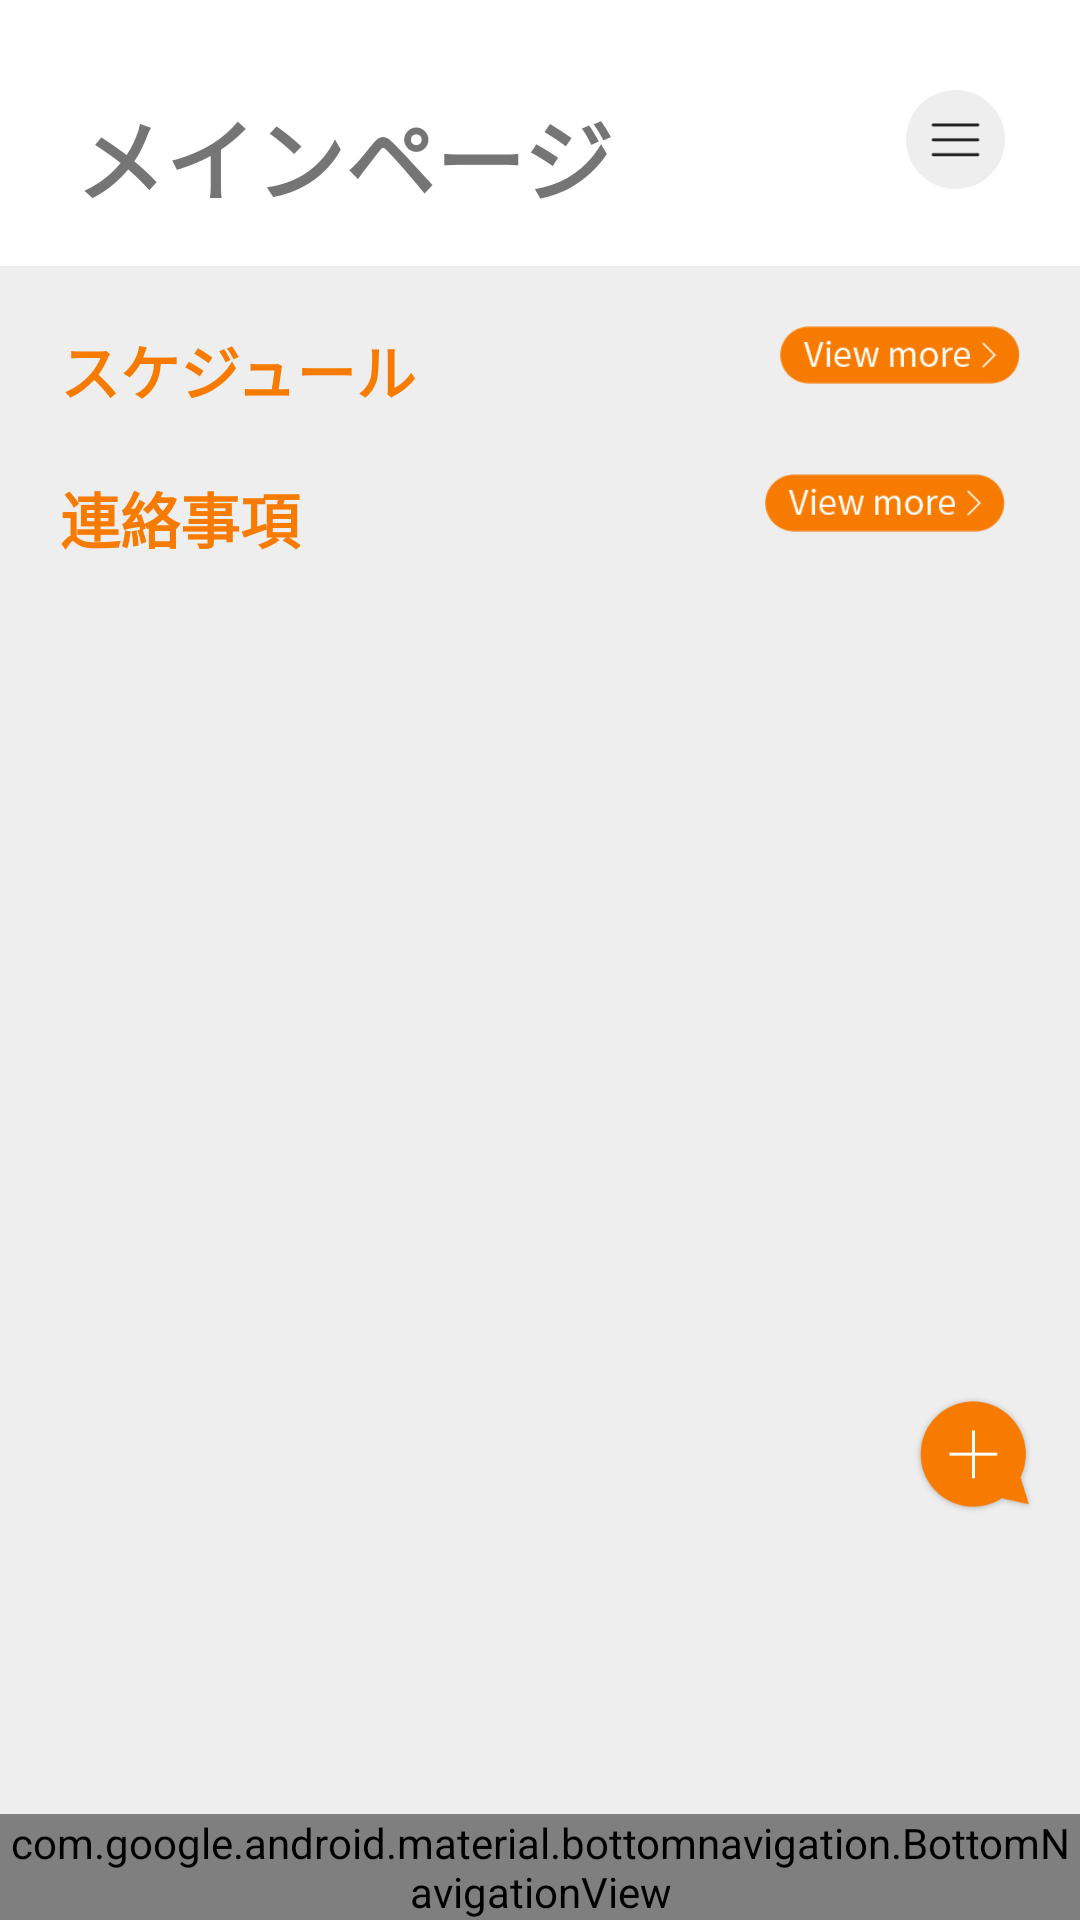

Layout XML and referenced resources for this Android screen:
<!-- AndroidManifest.xml: application theme Theme.DemoApp -->
<!-- res/layout/activity_home.xml -->
<?xml version="1.0" encoding="utf-8"?>
<androidx.drawerlayout.widget.DrawerLayout
    android:layout_width="match_parent"
    android:background="@color/bg_emmail"
    android:layout_height="match_parent"
    xmlns:android="http://schemas.android.com/apk/res/android"
    xmlns:app="http://schemas.android.com/apk/res-auto"
    xmlns:tools="http://schemas.android.com/tools"
    tools:context=".activity.HomeActivity"
    android:id="@+id/drawerLayout"
    android:fitsSystemWindows="true"
    >

<androidx.constraintlayout.widget.ConstraintLayout
    android:layout_width="match_parent"
    android:layout_height="match_parent"
    android:background="@color/bg_emmail"
    >


    <com.google.android.material.bottomnavigation.BottomNavigationView
        android:id="@+id/bottom_navigation"
        android:layout_width="match_parent"
        android:layout_height="wrap_content"
        app:itemBackground="@drawable/check_bottom_item_selected"
        app:itemIconTint="@color/item_foreground"
        app:itemTextColor="@color/item_foreground"
        app:layout_constraintBottom_toBottomOf="parent"
        app:layout_constraintLeft_toLeftOf="parent"
        app:menu="@menu/bottom_nav_menu"/>

    <androidx.constraintlayout.widget.ConstraintLayout
        android:id="@+id/titleView"
        android:layout_width="match_parent"
        android:layout_height="wrap_content"
        android:background="@color/white"
        app:layout_constraintStart_toStartOf="parent"
        app:layout_constraintTop_toTopOf="parent"
        app:layout_constraintBottom_toTopOf="@+id/scrollView"
        android:padding="15dp">

        <TextView
            android:id="@+id/textHome"
            android:layout_width="wrap_content"
            android:layout_height="wrap_content"
            android:layout_marginHorizontal="10dp"
            android:layout_marginVertical="15dp"
            android:text="メインページ"
            android:textSize="30sp"
            android:textStyle="bold"
            app:layout_constraintStart_toStartOf="parent"
            app:layout_constraintTop_toTopOf="parent" />

        <ImageView
            android:id="@+id/btnSetting"
            android:layout_width="0dp"
            android:layout_height="0dp"
            android:layout_marginHorizontal="10dp"
            android:layout_marginVertical="15dp"
            app:layout_constraintDimensionRatio="120:120"
            app:layout_constraintRight_toRightOf="parent"
            app:layout_constraintTop_toTopOf="parent"
            app:layout_constraintWidth_percent="0.1"
            app:srcCompat="@mipmap/ic_setting" />
    </androidx.constraintlayout.widget.ConstraintLayout>

    <ScrollView
        android:id="@+id/scrollView"
        android:layout_width="match_parent"
        android:layout_height="0dp"
        android:layout_marginBottom="25dp"
        app:layout_constraintBottom_toTopOf="@+id/bottom_navigation"
        app:layout_constraintTop_toBottomOf="@+id/titleView"
        android:fillViewport="false">
        >

        <LinearLayout
            android:layout_width="fill_parent"
            android:layout_height="fill_parent"
            android:layout_margin="20dp"
            android:orientation="vertical">

            <androidx.constraintlayout.widget.ConstraintLayout
                android:id="@+id/titleSchedule"
                android:layout_width="match_parent"
                android:layout_height="wrap_content"
                >

                <TextView
                    android:id="@+id/textSchedule"
                    android:layout_width="wrap_content"
                    android:layout_height="wrap_content"
                    android:text="スケジュール"
                    android:layout_marginTop="0dp"
                    android:textColor="@color/bg"
                    android:textSize="20sp"
                    android:textStyle="bold"
                    app:layout_constraintStart_toStartOf="parent"
                    app:layout_constraintTop_toTopOf="parent" />

                <ImageView
                    android:id="@+id/btnMoreSchedule"
                    android:layout_width="0dp"
                    android:layout_height="0dp"
                    android:layout_marginVertical="0dp"
                    app:layout_constraintDimensionRatio="211:51"
                    app:layout_constraintWidth_percent="0.25"
                    app:layout_constraintRight_toRightOf="parent"
                    app:layout_constraintTop_toTopOf="parent"
                    app:srcCompat="@drawable/viewmore" />
            </androidx.constraintlayout.widget.ConstraintLayout>

            <androidx.recyclerview.widget.RecyclerView
                android:id="@+id/recyclerViewSchedule"
                android:layout_width="match_parent"
                android:layout_height="wrap_content"
                android:layout_marginVertical="5dp"
                app:layout_constraintStart_toStartOf="parent"
                app:layout_constraintTop_toBottomOf="parent" />

            <androidx.constraintlayout.widget.ConstraintLayout
                android:id="@+id/titleNotification"
                android:layout_width="match_parent"
                android:layout_height="wrap_content"
                >


                <TextView
                    android:id="@+id/textNotification"
                    android:layout_width="wrap_content"
                    android:layout_height="wrap_content"
                    android:layout_marginVertical="10dp"
                    android:text="連絡事項"
                    android:textColor="@color/bg"
                    android:textSize="20sp"
                    android:textStyle="bold"
                    app:layout_constraintStart_toStartOf="parent"
                    app:layout_constraintTop_toTopOf="parent" />

                <ImageView
                    android:id="@+id/btnMoreNotification"
                    android:layout_width="0dp"
                    android:layout_height="0dp"
                    app:layout_constraintDimensionRatio="211:51"
                    app:layout_constraintWidth_percent="0.25"
                    android:layout_marginTop="10dp"
                    android:layout_marginEnd="5dp"
                    app:layout_constraintRight_toRightOf="parent"
                    app:layout_constraintTop_toTopOf="parent"
                    app:srcCompat="@drawable/viewmore" />
            </androidx.constraintlayout.widget.ConstraintLayout>

            <androidx.recyclerview.widget.RecyclerView
                android:id="@+id/recyclerViewNotification"
                android:layout_width="match_parent"
                android:layout_height="wrap_content"
                android:layout_marginVertical="3dp"
                app:layout_constraintBottom_toTopOf="@+id/bottom_navigation"
                app:layout_constraintStart_toStartOf="parent"
                app:layout_constraintTop_toBottomOf="@+id/titleNotification" />

        </LinearLayout>
    </ScrollView>
    <ImageView
        android:id="@+id/btn_create_notification"
        android:layout_width="wrap_content"
        android:layout_height="wrap_content"
        android:layout_alignParentEnd="true"
        android:layout_marginEnd="15dp"
        android:layout_marginBottom="100dp"
        app:layout_constraintRight_toRightOf="parent"
        app:layout_constraintBottom_toTopOf="@+id/bottom_navigation"
        app:srcCompat="@drawable/popup_btn"
        />
</androidx.constraintlayout.widget.ConstraintLayout>
    <com.google.android.material.navigation.NavigationView
        android:id="@+id/nav_view"
        android:layout_width="wrap_content"
        android:layout_height="match_parent"
        android:layout_gravity="end"
        app:menu="@menu/slide_bar"
        app:itemIconTint="@color/item_foreground"
        app:itemTextColor="@color/item_foreground"
        android:fitsSystemWindows="true"
        app:layout_constraintRight_toRightOf="parent"
        />
</androidx.drawerlayout.widget.DrawerLayout>
<!-- resources referenced by this layout -->
<resources>
  <color name="bg">#f77b00</color>
  <color name="bg_emmail">#eeeeee</color>
  <color name="white">#FFFFFFFF</color>
  <!-- drawable check_bottom_item_selected (drawable) -->
  <?xml version="1.0" encoding="utf-8"?>
  <selector xmlns:android="http://schemas.android.com/apk/res/android">
      <item android:drawable="@drawable/bottom_item_selected" android:state_checked="true"/>
      <item android:drawable="@drawable/bottom_item_noselected" android:state_checked="false"/>
  </selector>
  <!-- drawable popup_btn: png bitmap (drawable-xxxhdpi, 7217 bytes) -->
  <!-- drawable viewmore: png bitmap (drawable-xxxhdpi, 2595 bytes) -->
  <!-- mipmap ic_setting: png bitmap (mipmap-hdpi, 2110 bytes) -->
  <style name="Theme.DemoApp" parent="Theme.MaterialComponents.DayNight.NoActionBar">
          
          <item name="colorPrimary">@color/purple_500</item>
          <item name="colorPrimaryVariant">@color/purple_700</item>
          <item name="colorOnPrimary">@color/white</item>
          
          <item name="colorSecondary">@color/teal_200</item>
          <item name="colorSecondaryVariant">@color/teal_700</item>
          <item name="colorOnSecondary">@color/black</item>
          
          <item name="android:statusBarColor" tools:targetApi="l">?attr/colorPrimaryVariant</item>
          
      </style>
  <!-- drawable bottom_item_selected (drawable) -->
  <?xml version="1.0" encoding="utf-8"?>
  <layer-list xmlns:android="http://schemas.android.com/apk/res/android">
      <item>
          <shape android:shape="rectangle">
              <solid android:color="#FFFFFF" />
          </shape>
      </item>
      <item
          android:right="20dp"
          android:left="20dp">
          <shape>
              <stroke
                  android:width="4dp"
                  android:color="@color/bg" />
              <solid android:color="@color/black" />
          </shape>
      </item>
      <item
          android:top="3dp">
          <shape>
              <solid android:color="@android:color/white" />
          </shape>
  
      </item>
  </layer-list>
  <color name="purple_500">#FF6200EE</color>
  <color name="purple_700">#FF3700B3</color>
  <color name="teal_200">#FF03DAC5</color>
  <color name="teal_700">#FF018786</color>
  <color name="black">#FF000000</color>
</resources>
